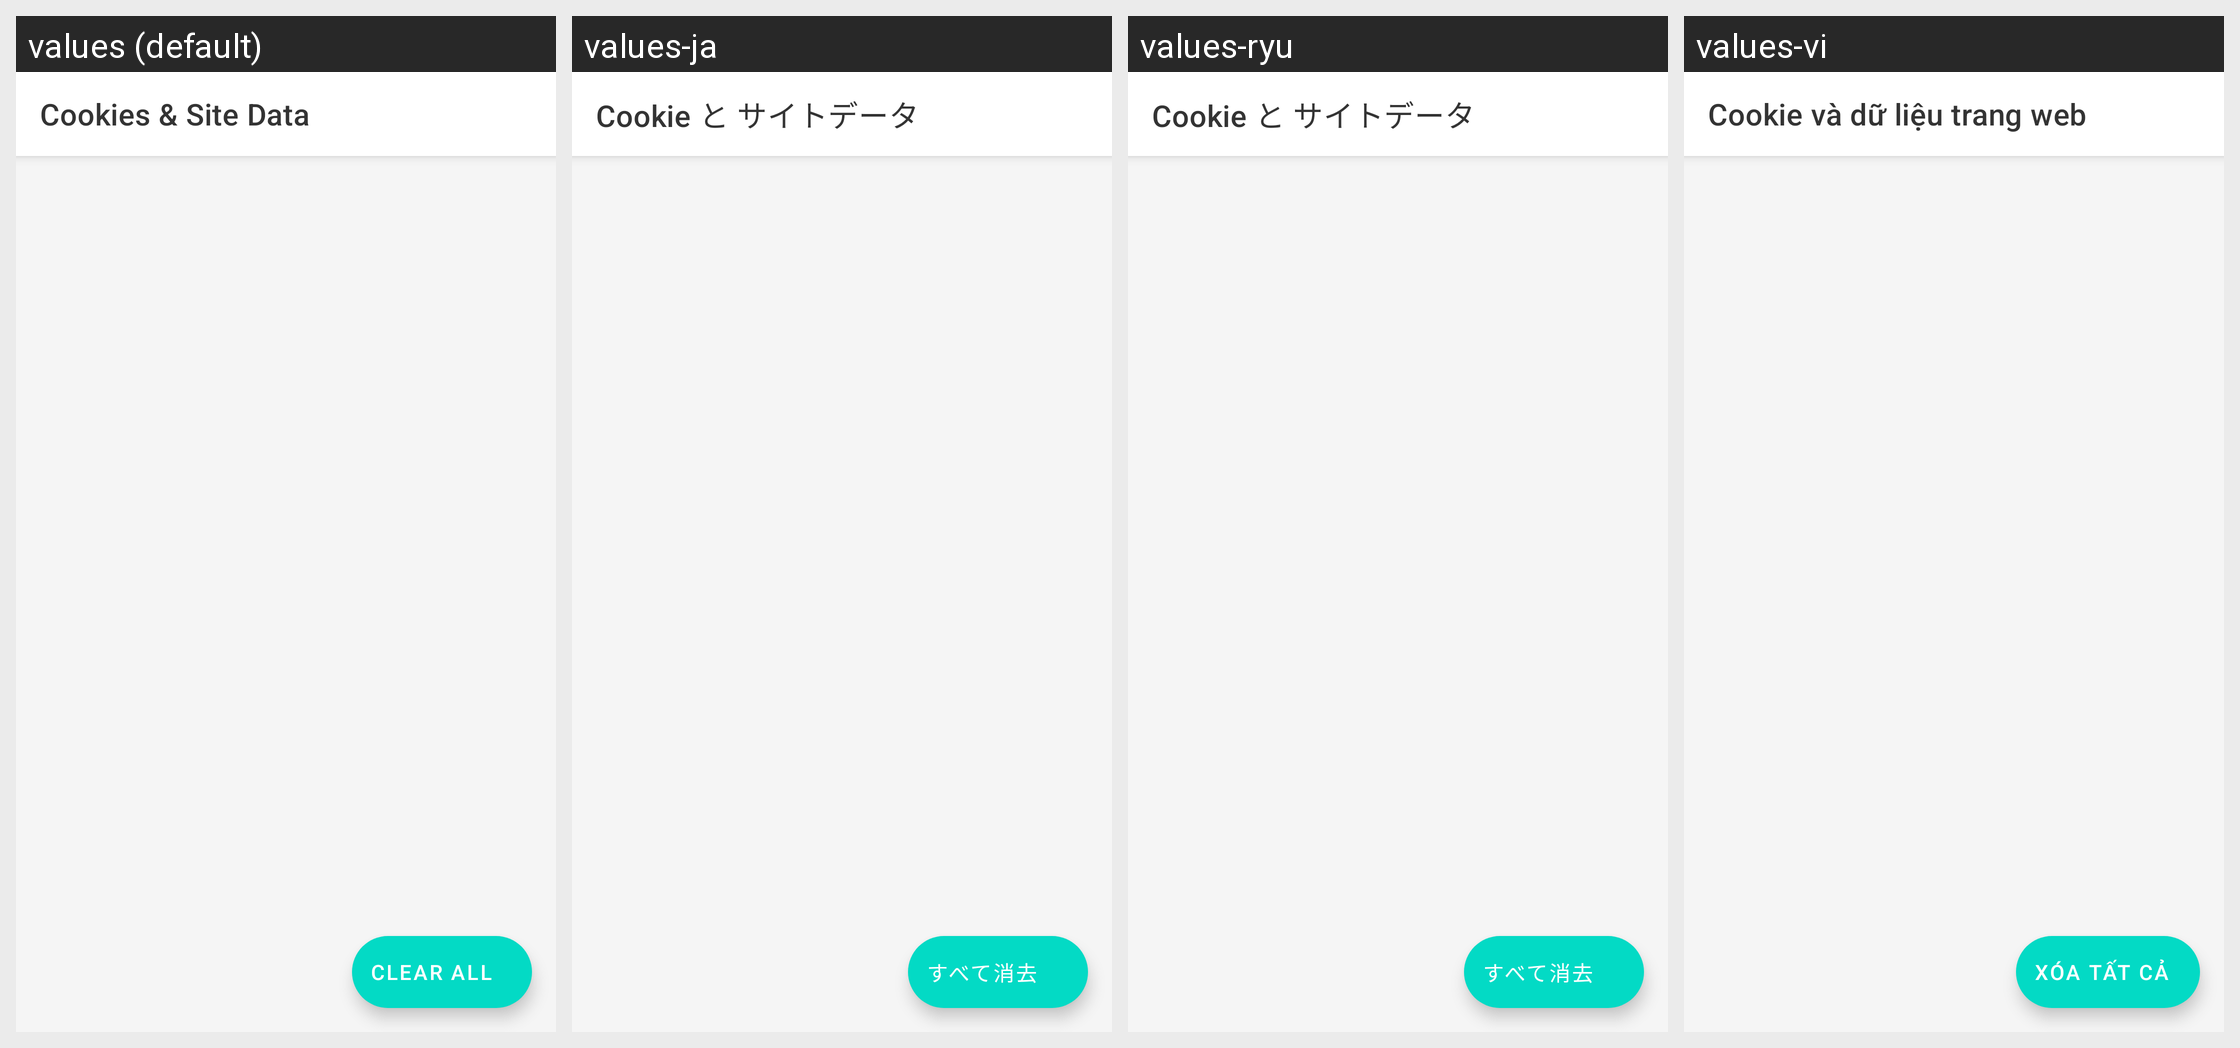

The Android screen above is rendered under several locales of the same app. Produce the string resources it draws, with the default and per-locale values.
Android screen res/layout/activity_cookies.xml rendered under 4 locales, left to right: values (default), values-ja, values-ryu, values-vi. Device: Nexus 5 (rendered at 1080×1920; each locale shown at half size, 540×960, under a caption strip naming it); theme Theme.ManorBrowser.
Other locales in the repository, not shown: values-ar, values-de, values-es, values-fr, values-hi, values-id, values-it, values-ko, values-ko-rKP, values-nl, values-pl, values-pt, values-ru, values-tr, values-zh, values-zh-rTW.
Strings drawn on this screen, with the default value and each locale's value (text and hints the layout hard-codes, and strings that could not be matched under every locale, appear in the picture but are not listed):

title_cookies
  values: Cookies & Site Data
  values-ja: Cookie と サイトデータ
  values-ryu: Cookie と サイトデータ
  values-vi: Cookie và dữ liệu trang web

action_clear_all
  values: Clear All
  values-ja: すべて消去
  values-ryu: すべて消去
  values-vi: Xóa tất cả
